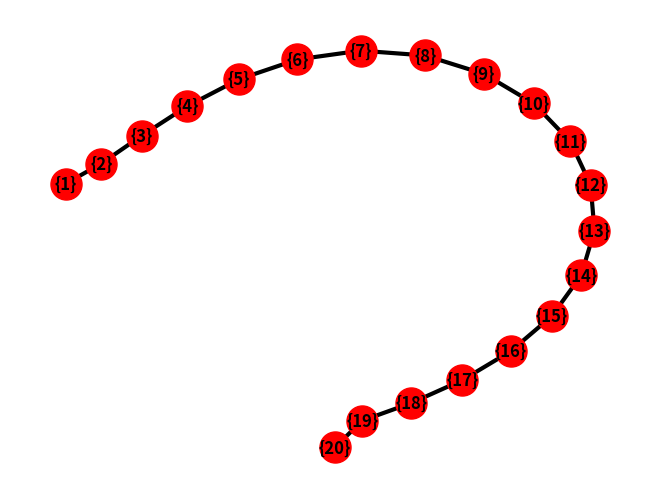
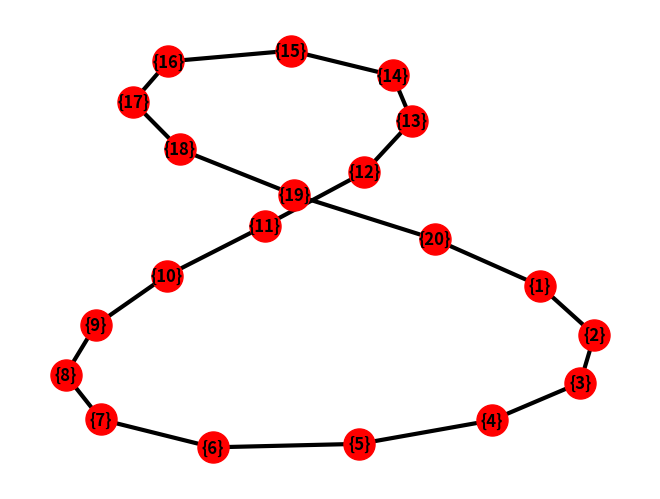
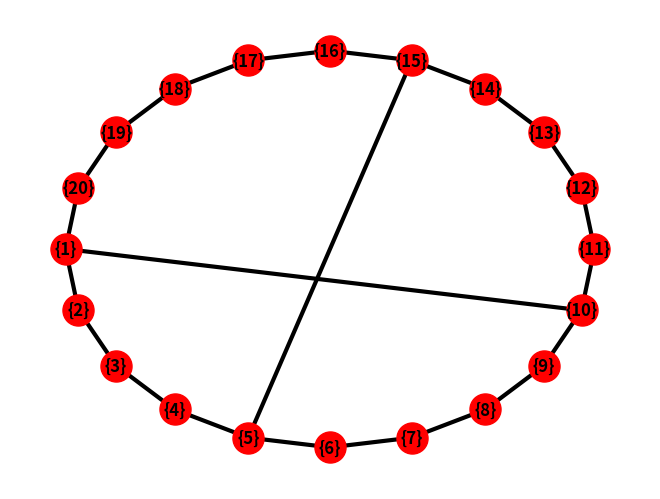
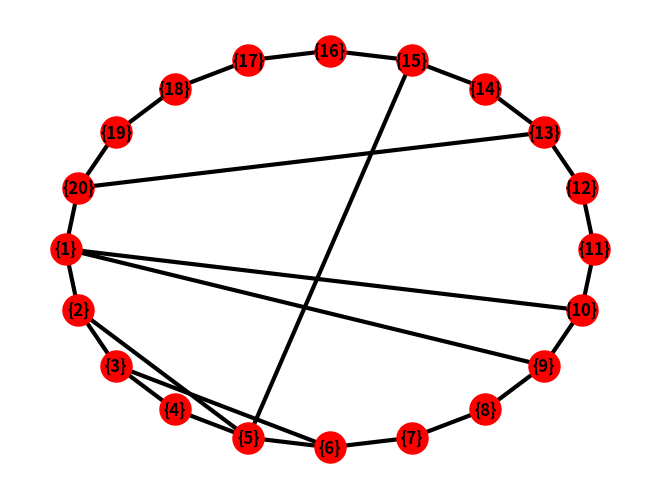

The script that saved these images, in order:
# -*- coding: utf-8 -*-
"""
@author: Kamil Król
"""

import networkx as nx
import random as rand
import matplotlib.pyplot as plt
# import os
# int.from_bytes(os.urandom(8), byteorder="big") / ((1 << 64) - 1)

reliability = 0.95
numberOfTests = 10000

options = {
     'node_color': 'red',
     'node_size': 500,
     'width': 3,
     'style': 'solid'
}

class Vertex:
    def __init__(self,value):
        self.value = value
    def __str__(self):
        return "{%s}" % (self.value)
    def __repr__(self):
        return "{%s}" % (self.value)
    
# creating default graph
V = list()
for i in range(1,21):
    V.insert(i-1,Vertex(i))
E = list()
H = set()
for j in range(1,20):
    e = (V[j-1],V[j])
    E.insert(j-1,e)
    H.add((e,reliability))
    
G = nx.MultiGraph()
G.add_nodes_from(V)
G.add_edges_from(E)    

def prepareGraphForCase1():
    edge = (V[0],V[19])
    G.add_edge(*edge)
    H.add((edge,reliability))

def prepareGraphForCase2():
    edge1 = (V[0],V[9])
    G.add_edge(*edge1)
    H.add((edge1,0.8))
    edge2 = (V[4],V[14])
    G.add_edge(*edge2)
    H.add((edge2,0.7))
    
def prepareGraphForCase3():
    for i in range(1,5):
        edge1 = (V[rand.randint(0,19)],V[rand.randint(0,19)])
        G.add_edge(*edge1)
        H.add((edge1,0.4))
    
# drawing and changing graphs
nx.draw(G,with_labels=True, font_weight='bold',**options)
plt.savefig("graph.png")
G0 = G.copy()
H0 = H.copy()
prepareGraphForCase1()
plt.figure()
nx.draw(G,with_labels=True, font_weight='bold',**options)
plt.savefig("graph1.png")
G1 = G.copy()
H1 = H.copy()
prepareGraphForCase2()
plt.figure()
nx.draw_shell(G,with_labels=True, font_weight='bold',**options)
plt.savefig("graph2.png")
G2 = G.copy()
H2 = H.copy()
prepareGraphForCase3()
plt.figure()
nx.draw_shell(G,with_labels=True, font_weight='bold',**options)
plt.savefig("graph3.png")
G3 = G
H3 = H
    
def testReliability(tG,tH):
    #print(nx.is_connected(tG))
    numOfSuccesses = 0
    removedEdges = set()
    for i in range(numberOfTests):
#        print(numOfSuccesses," num of edges: ",tG.number_of_edges())
        for func in tH:
            rando = rand.random()
            #print(rando)
            if (func[1] <= rando):
                tG.remove_edge(*func[0])
                removedEdges.add(func[0])
        #print("test%s: %s" % (i,nx.is_connected(tG)))
        if (nx.is_connected(tG)):
            numOfSuccesses+=1
        tG.add_edges_from(removedEdges)
        removedEdges.clear()
        #print(nx.is_connected(tG))
    print(numOfSuccesses," num of edges: ",tG.number_of_edges())
    return numOfSuccesses / numberOfTests
                
def runTests():
    print(testReliability(G0,H0))
    print(testReliability(G1,H1))
    print(testReliability(G2,H2))
    print(testReliability(G3,H3))
    
